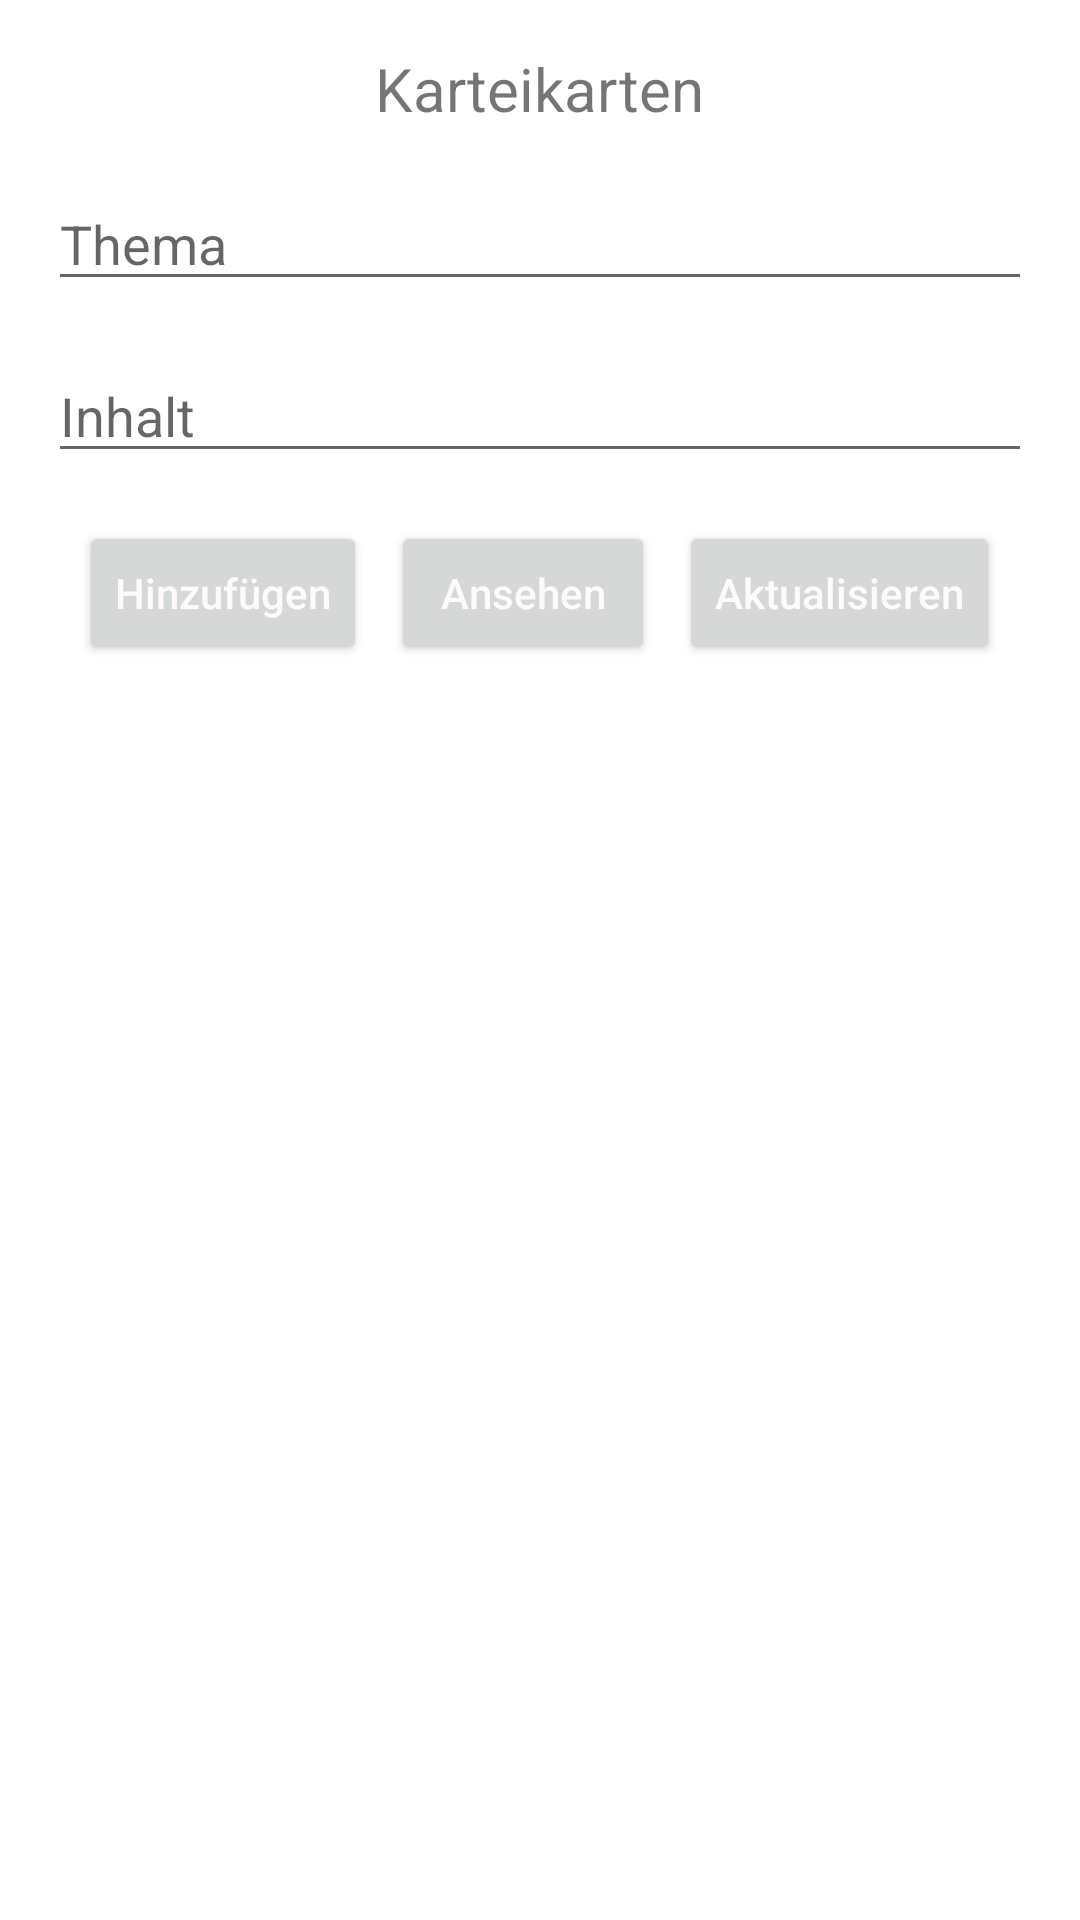

Layout XML and referenced resources for this Android screen:
<!-- AndroidManifest.xml: application theme Theme.MyApplication -->
<!-- res/layout/activity_indexcards_0.xml -->
<?xml version="1.0" encoding="utf-8"?>
<LinearLayout
    xmlns:android="http://schemas.android.com/apk/res/android"
    xmlns:tools="http://schemas.android.com/tools"
    android:orientation="vertical"
    android:layout_width="match_parent"
    android:layout_height="match_parent">

    <TextView
        android:layout_width="wrap_content"
        android:layout_height="wrap_content"
        android:layout_gravity="center_horizontal"
        android:layout_marginTop="16dp"
        android:gravity="center_vertical"
        android:text="@string/app_title_indexcards"
        android:textSize="20sp" />

    <EditText
        android:id="@+id/edName"
        android:layout_margin="16dp"
        android:hint="@string/ed_topic"
        android:layout_width="match_parent"
        android:layout_height="wrap_content"
        android:autofillHints=""
        android:inputType="" />


    <EditText
        android:id="@+id/edEmail"
        android:layout_marginStart="16dp"
        android:layout_marginEnd="16dp"
        android:layout_marginBottom="16dp"
        android:hint="@string/ed_content"
        android:layout_width="match_parent"
        android:layout_height="wrap_content"
        android:autofillHints=""
        android:inputType=""
        tools:ignore="TextFields" />

    <LinearLayout
        android:layout_width="match_parent"
        android:layout_height="wrap_content"
        android:gravity="center">

        <Button
            android:id="@+id/btnAdd"
            android:layout_width="wrap_content"
            android:layout_height="wrap_content"
            android:text="@string/btn_add"
            android:textColor="@color/simpl_light"
            android:textAllCaps="false"
            tools:ignore="ButtonStyle" />

        <Button
            android:id="@+id/btnView"
            android:text="@string/btn_view"
            android:textColor="@color/simpl_light"
            android:layout_marginStart="8dp"
            android:textAllCaps="false"
            android:layout_width="wrap_content"
            android:layout_height="wrap_content"
            tools:ignore="ButtonStyle" />

        <Button
            android:id="@+id/btnUpdate"
            android:text="@string/btn_update"
            android:textColor="@color/simpl_light"
            android:layout_marginStart="8dp"
            android:textAllCaps="false"
            android:layout_width="wrap_content"
            android:layout_height="wrap_content"
            tools:ignore="ButtonStyle" />
    </LinearLayout>

    <androidx.recyclerview.widget.RecyclerView
        android:id="@+id/recyclerView"
        android:layout_width="match_parent"
        android:layout_height="match_parent"
        android:layout_marginTop="16dp"
        />
</LinearLayout>
<!-- resources referenced by this layout -->
<resources>
  <color name="simpl_light">#fffafa</color>
  <string name="app_title_indexcards">Karteikarten</string>
  
  
      /** Login screen */                                                                             /** ed = edit(text); cb = checkbox */
  <string name="btn_add">Hinzufügen</string>
  <string name="btn_update">Aktualisieren</string>
  <string name="btn_view">Ansehen</string>
  <string name="ed_content">Inhalt</string>
  <string name="ed_topic">Thema</string>
  <style name="Theme.MyApplication" parent="Theme.MaterialComponents.DayNight.NoActionBar">
          
          <item name="colorPrimary">@color/simpl_red</item>
          <item name="colorPrimaryVariant">@color/simpl_red</item>
          <item name="colorOnPrimary">@color/simpl_light</item>
          
          <item name="colorSecondary">@color/teal_200</item>
          <item name="colorSecondaryVariant">@color/teal_700</item>
          <item name="colorOnSecondary">@color/simpl_night</item>
          
          <item name="android:statusBarColor" tools:targetApi="l">?attr/colorPrimaryVariant</item>
          
      </style>
  <color name="simpl_red">#eb1a31</color>
  <color name="teal_200">#FF03DAC5</color>
  <color name="teal_700">#FF018786</color>
  <color name="simpl_night">#2d2828</color>
</resources>
